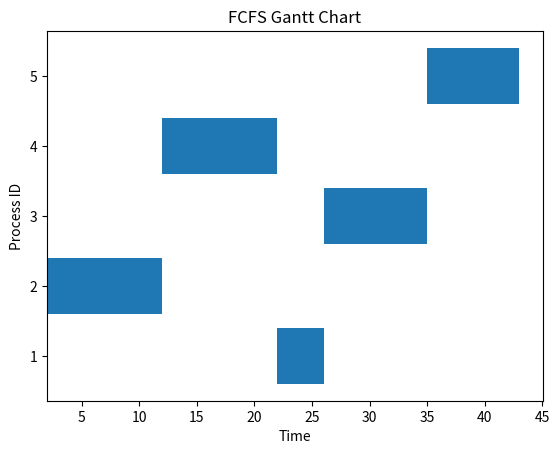

This figure's Python source:
import matplotlib.pyplot as plt
import argparse
import random

def generate_processes(n):
    processes = []
    for i in range(n):
        processes.append({
            "pid": i + 1,
            "arrival": random.randint(0, 5),
            "burst": random.randint(1, 10)
        })
    return processes

# FCFS ALGORITHM
def fcfs(processes):
    processes.sort(key=lambda x: x["arrival"])

    time = 0
    results = []

    for p in processes:
        if time < p["arrival"]:
            time = p["arrival"]

        start = time
        finish = time + p["burst"]

        waiting = start - p["arrival"]
        turnaround = finish - p["arrival"]

        results.append({
            "pid": p["pid"],
            "start": start,
            "finish": finish,
            "waiting": waiting,
            "turnaround": turnaround
        })

        time = finish

    return results

# GANTT CHART FUNCTION
def gantt_chart(results):
    process_ids = [r["pid"] for r in results]
    start_times = [r["start"] for r in results]
    durations = [r["finish"] - r["start"] for r in results]

    plt.barh(process_ids, durations, left=start_times)
    plt.xlabel("Time")
    plt.ylabel("Process ID")
    plt.title("FCFS Gantt Chart")
    plt.show()

def main():
    parser = argparse.ArgumentParser()
    parser.add_argument("--random", type=int, default=5)

    args = parser.parse_args()

    print("\n=== EduOS Scheduler Simulator (FCFS) ===")

    processes = generate_processes(args.random)

    print("\nGenerated Processes:")
    for p in processes:
        print(p)

    results = fcfs(processes)

    print("\nFCFS Results:")
    for r in results:
        print(r)

    # CALL GRAPH HERE (correct place)
    gantt_chart(results)

if __name__ == "__main__":
    main()
